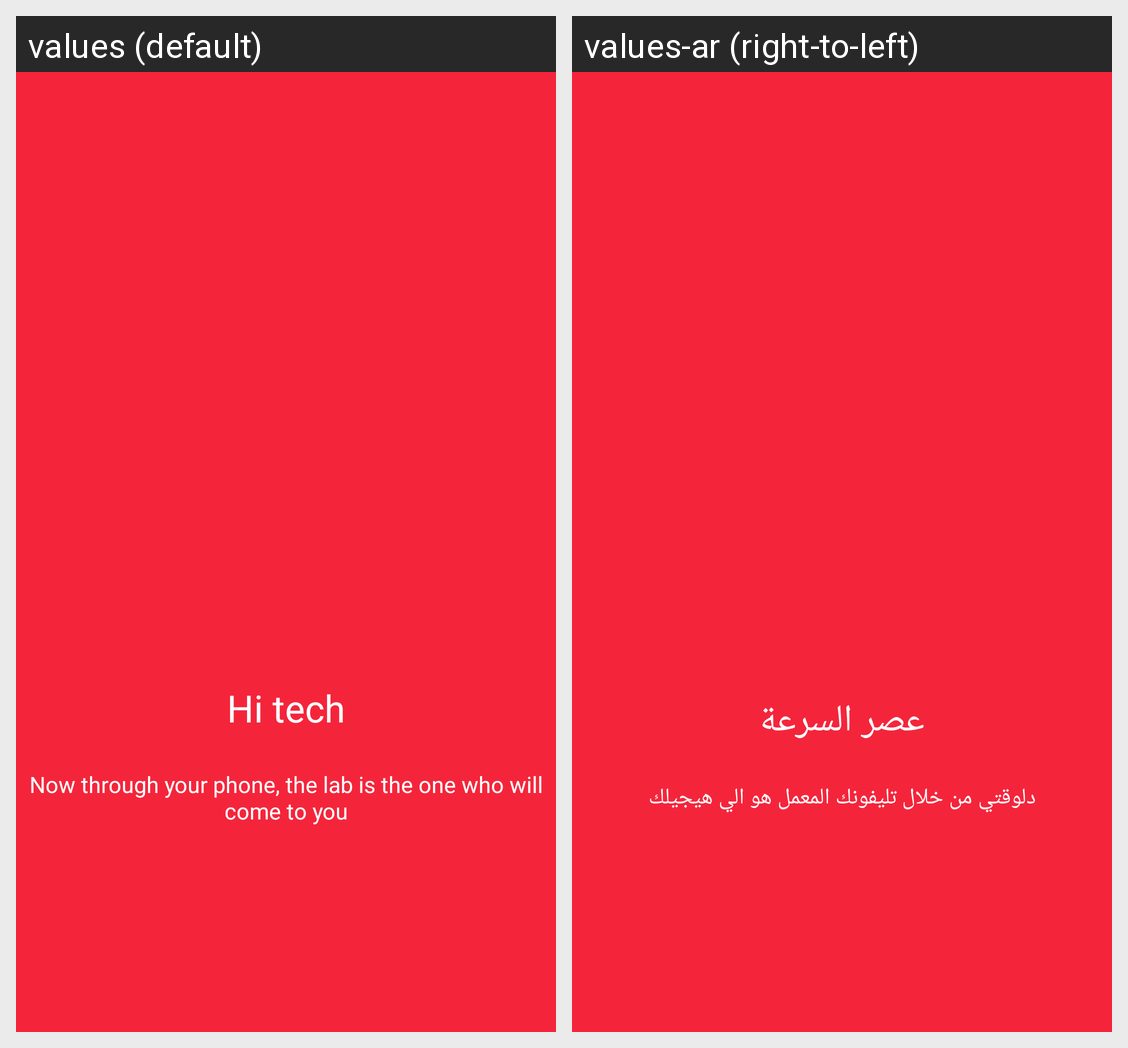

Translations of the strings shown on this Android screen, per locale in the grid:
Android screen res/layout/slide_1.xml rendered under 2 locales, left to right: values (default), values-ar (right-to-left). Device: Nexus 5 (rendered at 1080×1920; each locale shown at half size, 540×960, under a caption strip naming it); theme Theme.AppLab.
Strings drawn on this screen, with the default value and each locale's value (text and hints the layout hard-codes, and strings that could not be matched under every locale, appear in the picture but are not listed):

Slider_firstSlide_header
  values: Hi tech
  values-ar: عصر السرعة

Slider_firstSlide_tip
  values: Now through your phone, the lab is the one who will come to you
  values-ar: دلوقتي من خلال تليفونك المعمل هو الي هيجيلك
